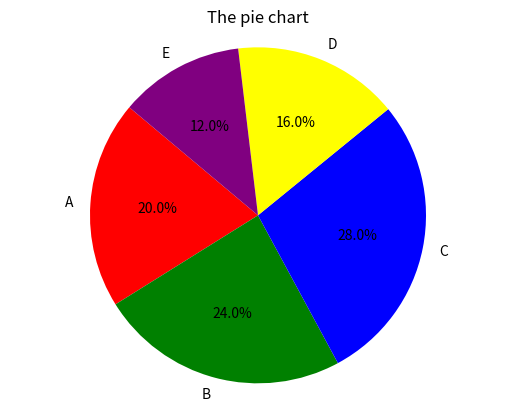

Python code for this plot:
import matplotlib.pyplot as plt 
import numpy as np

#ploting a simple line graph
x = [1,2,3,4,5,6]
y = [6,7,8,9,10,20]

# plt.plot(x,y)

# plt.xlabel("X-axis")
# plt.ylabel("Y-axis")
# plt.title("Simple line graph")

# plt.show()


#bar graph

categories = ["A", "B", "C", "D", "E"]
values = [1,2,3,4,5]

# plt.bar(categories, values, color= 'grey')
# plt.xlabel("Categories")
# plt.ylabel("Values")
# plt.title("A bar graph")
# plt.grid(axis='y')

# plt.show()

#histogram

# data = np.random.random(1000)
# plt.hist(data, bins=100, color='skyblue')
# plt.xlabel("Values")
# plt.ylabel("Frequency")
# plt.title("The histogram")
# plt.grid(axis='y')

# plt.show()

#pie chart

lables= ["A", "B", "C", "D", "E"]
sizes = [5,6,7,4,3]

plt.pie(sizes, labels=lables, autopct='%1.1f%%', startangle=140, colors=['red', 'green', 'blue', 'yellow', 'purple'])
plt.axis('equal')
plt.title("The pie chart")

plt.show()